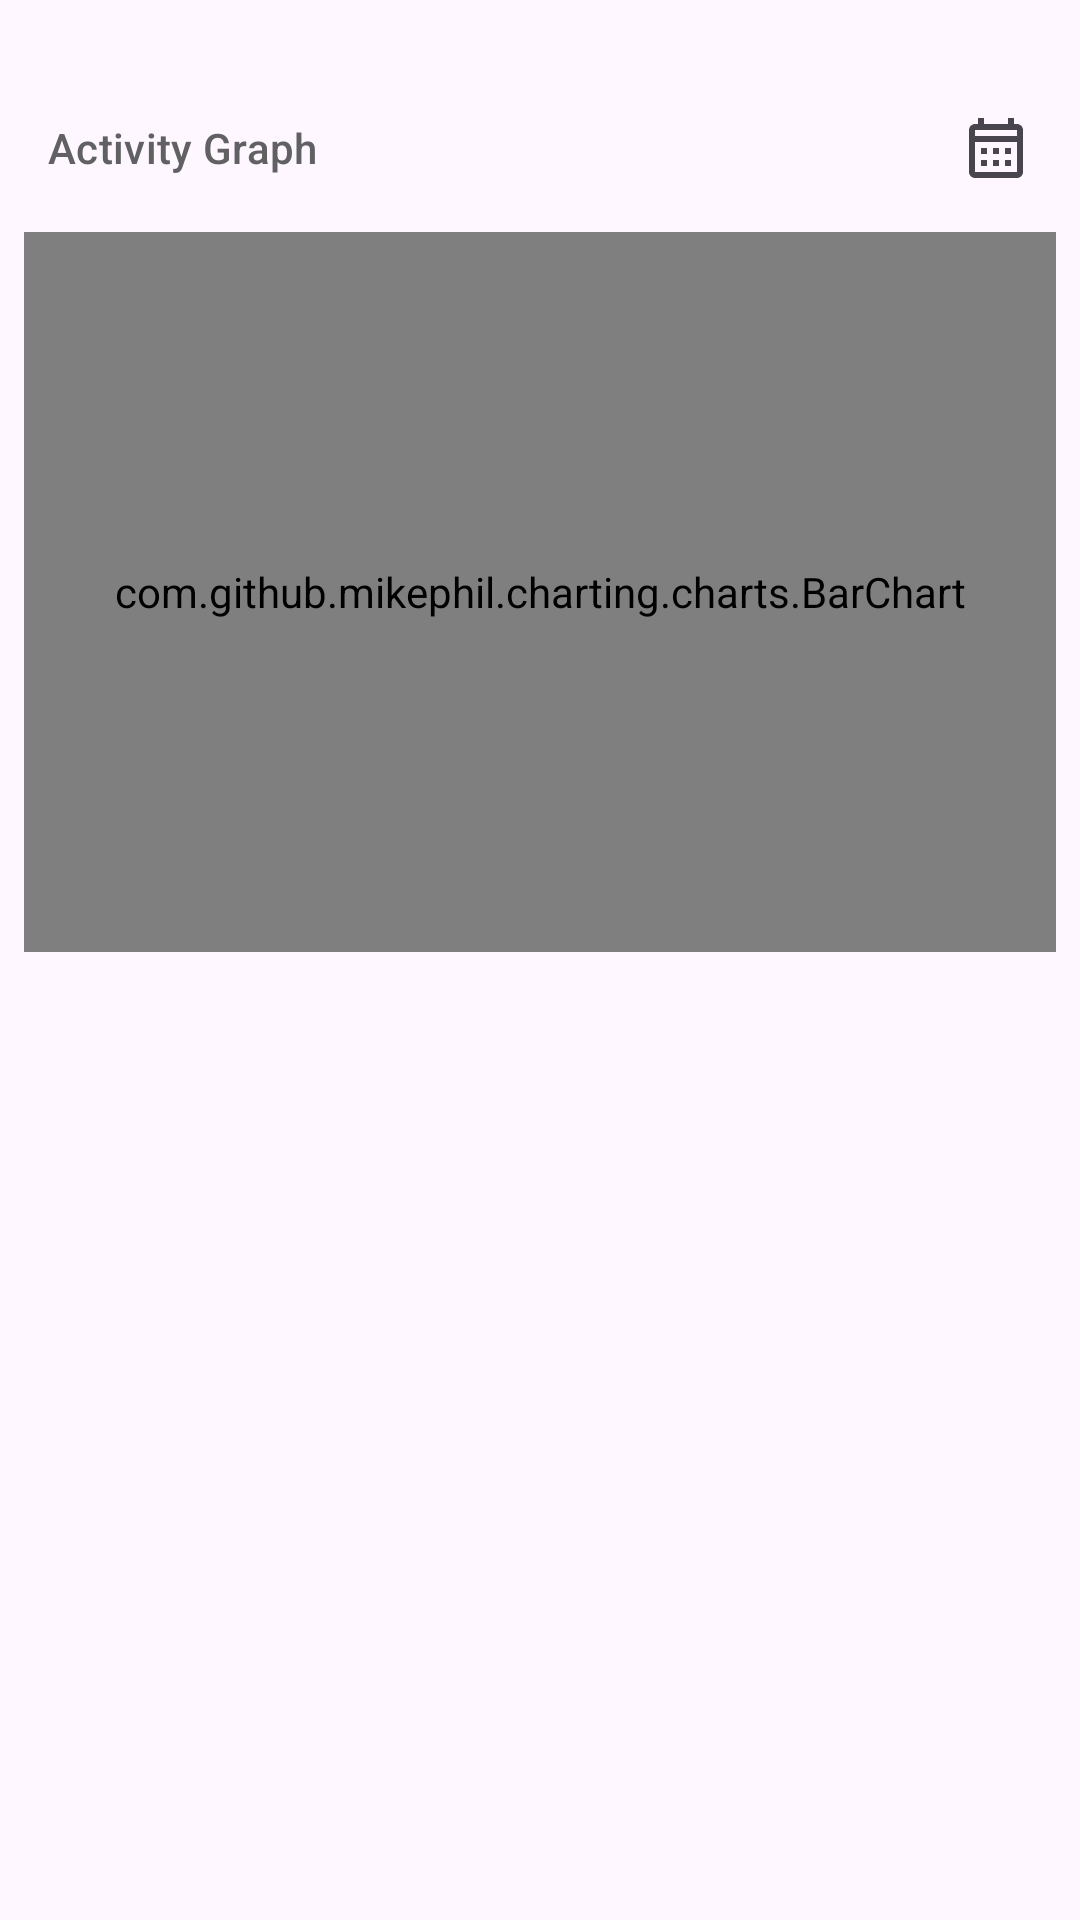

Produce the Android XML layout that renders to this screen, including the resource entries it uses.
<!-- AndroidManifest.xml: application theme Theme.Monies -->
<!-- res/layout/fragment_analysis_detail.xml -->
<?xml version="1.0" encoding="utf-8"?>
<androidx.core.widget.NestedScrollView xmlns:android="http://schemas.android.com/apk/res/android"
    xmlns:app="http://schemas.android.com/apk/res-auto"
    xmlns:tools="http://schemas.android.com/tools"
    android:layout_width="match_parent"
    android:layout_height="match_parent"
    tools:context=".ui.AnalysisDetailFragment">

    
    <androidx.constraintlayout.widget.ConstraintLayout
        android:layout_width="match_parent"
        android:layout_height="match_parent">

        <TextView
            android:id="@+id/analysis_dets_graph_label"
            android:layout_width="wrap_content"
            android:layout_height="wrap_content"
            android:paddingHorizontal="@dimen/activity_vertical_margin"
            android:paddingVertical="@dimen/small_padding"
            android:text="@string/activity_graph"
            android:textAppearance="@style/TextAppearance.Material3.TitleSmall"
            android:textColor="@color/grey_text"
            app:layout_constraintBaseline_toBaselineOf="@id/analysis_dets_period"
            app:layout_constraintBottom_toTopOf="@id/analysis_dets_barChart"
            app:layout_constraintStart_toStartOf="parent" />

        <TextView
            android:id="@+id/analysis_dets_amount"
            android:layout_width="wrap_content"
            android:layout_height="wrap_content"
            android:paddingHorizontal="@dimen/activity_vertical_margin"
            android:textAppearance="@style/TextAppearance.Monies.Currency"
            android:textSize="22sp"
            android:textStyle="bold"
            app:layout_constraintEnd_toEndOf="parent"
            app:layout_constraintTop_toTopOf="parent"
            tools:text="KSH39,445.00" />

        <TextView
            android:id="@+id/analysis_dets_period"
            android:layout_width="wrap_content"
            android:layout_height="wrap_content"
            android:drawablePadding="@dimen/smaller_padding"
            android:gravity="center_vertical"
            android:paddingHorizontal="@dimen/activity_vertical_margin"
            android:paddingVertical="@dimen/small_padding"
            android:textAppearance="@style/TextAppearance.Material3.LabelLarge"
            app:drawableEndCompat="@drawable/ic_calendar"
            app:layout_constraintEnd_toEndOf="parent"
            app:layout_constraintTop_toBottomOf="@id/analysis_dets_amount"
            tools:text="9SEP - 27SEP 2022" />

        <com.github.mikephil.charting.charts.BarChart
            android:id="@+id/analysis_dets_barChart"
            android:layout_width="0dp"
            android:layout_height="240dp"
            android:layout_margin="@dimen/small_padding"
            app:layout_constraintEnd_toEndOf="parent"
            app:layout_constraintStart_toStartOf="parent"
            app:layout_constraintTop_toBottomOf="@id/analysis_dets_period" />

        <androidx.recyclerview.widget.RecyclerView
            android:id="@+id/analysis_dets_recyclerView"
            android:layout_width="0dp"
            android:layout_height="wrap_content"
            app:layout_constraintEnd_toEndOf="parent"
            app:layout_constraintStart_toStartOf="parent"
            app:layout_constraintTop_toBottomOf="@id/analysis_dets_barChart"
            tools:listitem="@layout/recycleritem_category_subject" />
    </androidx.constraintlayout.widget.ConstraintLayout>

</androidx.core.widget.NestedScrollView>
<!-- res/layout/recycleritem_category_subject.xml (included above) -->
<?xml version="1.0" encoding="utf-8"?>
<androidx.constraintlayout.widget.ConstraintLayout xmlns:android="http://schemas.android.com/apk/res/android"
    xmlns:app="http://schemas.android.com/apk/res-auto"
    xmlns:tools="http://schemas.android.com/tools"
    android:layout_width="match_parent"
    android:layout_height="wrap_content"
    android:padding="@dimen/small_padding">

    <TextView
        android:id="@+id/subject_name"
        android:layout_width="0dp"
        android:layout_height="wrap_content"
        android:maxLines="2"
        android:padding="@dimen/small_padding"
        android:textAppearance="@style/TextAppearance.Monies.Text"
        app:layout_constraintEnd_toStartOf="@id/subject_spend"
        app:layout_constraintStart_toStartOf="parent"
        app:layout_constraintTop_toTopOf="parent"
        tools:text="@tools:sample/full_names" />

    <TextView
        android:id="@+id/subject_spend"
        android:layout_width="wrap_content"
        android:layout_height="wrap_content"
        android:padding="@dimen/small_padding"
        android:textAppearance="@style/TextAppearance.Monies.Currency"
        app:layout_constraintBaseline_toBaselineOf="@id/subject_name"
        app:layout_constraintBottom_toBottomOf="@id/subject_name"
        app:layout_constraintEnd_toEndOf="parent"
        app:layout_constraintTop_toTopOf="@id/subject_name"
        tools:text="KSH34,556.80" />

    <com.google.android.material.progressindicator.LinearProgressIndicator
        android:id="@+id/subject_progress"
        android:layout_width="match_parent"
        android:layout_height="wrap_content"
        android:padding="@dimen/small_padding"
        app:layout_constraintStart_toStartOf="parent"
        app:layout_constraintTop_toBottomOf="@id/subject_name"
        app:trackCornerRadius="@dimen/smaller_padding"
        app:trackThickness="@dimen/small_padding"
        tools:max="1000"
        tools:progress="400" />

</androidx.constraintlayout.widget.ConstraintLayout>
<!-- resources referenced by this layout -->
<resources>
  <color name="grey_text">#616163</color>
  <dimen name="activity_vertical_margin">16dp</dimen>
  <dimen name="small_padding">8dp</dimen>
  <dimen name="smaller_padding">4dp</dimen>
  <!-- drawable ic_calendar (drawable) -->
  <vector xmlns:android="http://schemas.android.com/apk/res/android"
      android:width="24dp"
      android:height="24dp"
      android:autoMirrored="true"
      android:tint="?attr/colorControlNormal"
      android:viewportWidth="24"
      android:viewportHeight="24">
      <path
          android:fillColor="@android:color/white"
          android:pathData="M19,4h-1V2h-2v2H8V2H6v2H5C3.89,4 3.01,4.9 3.01,6L3,20c0,1.1 0.89,2 2,2h14c1.1,0 2,-0.9 2,-2V6C21,4.9 20.1,4 19,4zM19,20H5V10h14V20zM19,8H5V6h14V8zM9,14H7v-2h2V14zM13,14h-2v-2h2V14zM17,14h-2v-2h2V14zM9,18H7v-2h2V18zM13,18h-2v-2h2V18zM17,18h-2v-2h2V18z" />
  </vector>
  <string name="activity_graph">Activity Graph</string>
  <style name="TextAppearance.Monies.Currency" parent="TextAppearance.Material3.BodyMedium">
          <item name="fontFamily">@font/sora_variable</item>
          <item name="android:typeface">monospace</item>
      </style>
  <style name="TextAppearance.Monies.Text" parent="TextAppearance.Material3.BodyMedium">
          <item name="fontFamily">@font/louis_george_cafe</item>
      </style>
  <color name="md_theme_light_primary">#00696B</color>
  <color name="md_theme_light_onPrimary">#FFFFFF</color>
  <color name="md_theme_light_primaryContainer">#6FF6F9</color>
  <color name="md_theme_light_onPrimaryContainer">#002020</color>
  <color name="md_theme_light_secondary">#005CBC</color>
  <color name="md_theme_light_onSecondary">#FFFFFF</color>
  <color name="md_theme_light_secondaryContainer">#D7E2FF</color>
  <color name="md_theme_light_onSecondaryContainer">#001B3F</color>
  <color name="md_theme_light_tertiary">#4C5F7C</color>
  <color name="md_theme_light_onTertiary">#FFFFFF</color>
  <color name="md_theme_light_tertiaryContainer">#D4E3FF</color>
  <color name="md_theme_light_onTertiaryContainer">#061C35</color>
  <color name="md_theme_light_error">#BA1A1A</color>
  <color name="md_theme_light_errorContainer">#FFDAD6</color>
  <color name="md_theme_light_onError">#FFFFFF</color>
  <color name="md_theme_light_onErrorContainer">#410002</color>
  <color name="md_theme_light_background">#FBFCFF</color>
  <color name="md_theme_light_onBackground">#001E2B</color>
  <color name="md_theme_light_surface">#FBFCFF</color>
  <color name="md_theme_light_onSurface">#001E2B</color>
  <color name="md_theme_light_surfaceVariant">#DAE4E4</color>
  <color name="md_theme_light_onSurfaceVariant">#3F4949</color>
  <color name="md_theme_light_outline">#6F7979</color>
  <color name="md_theme_light_inverseOnSurface">#E2F3FF</color>
  <color name="md_theme_light_inverseSurface">#003548</color>
  <color name="md_theme_light_inversePrimary">#4CDADD</color>
  <style name="ThemeOverlay.App.BottomSheetDialog" parent="ThemeOverlay.Material3.BottomSheetDialog">
          <item name="bottomSheetStyle">@style/ModalBottomSheetDialog</item>
      </style>
  <style name="ShapeAppearanceOverlay.Monies" parent="ShapeAppearance.Material3.LargeComponent">
          <item name="cornerFamily">rounded</item>
          <item name="cornerSize">16dp</item>
      </style>
  <style name="ModalBottomSheetDialog" parent="Widget.Material3.BottomSheet.Modal">
          
          <item name="shapeAppearance">@style/ShapeAppearanceOverlay.Monies</item>
      </style>
</resources>
